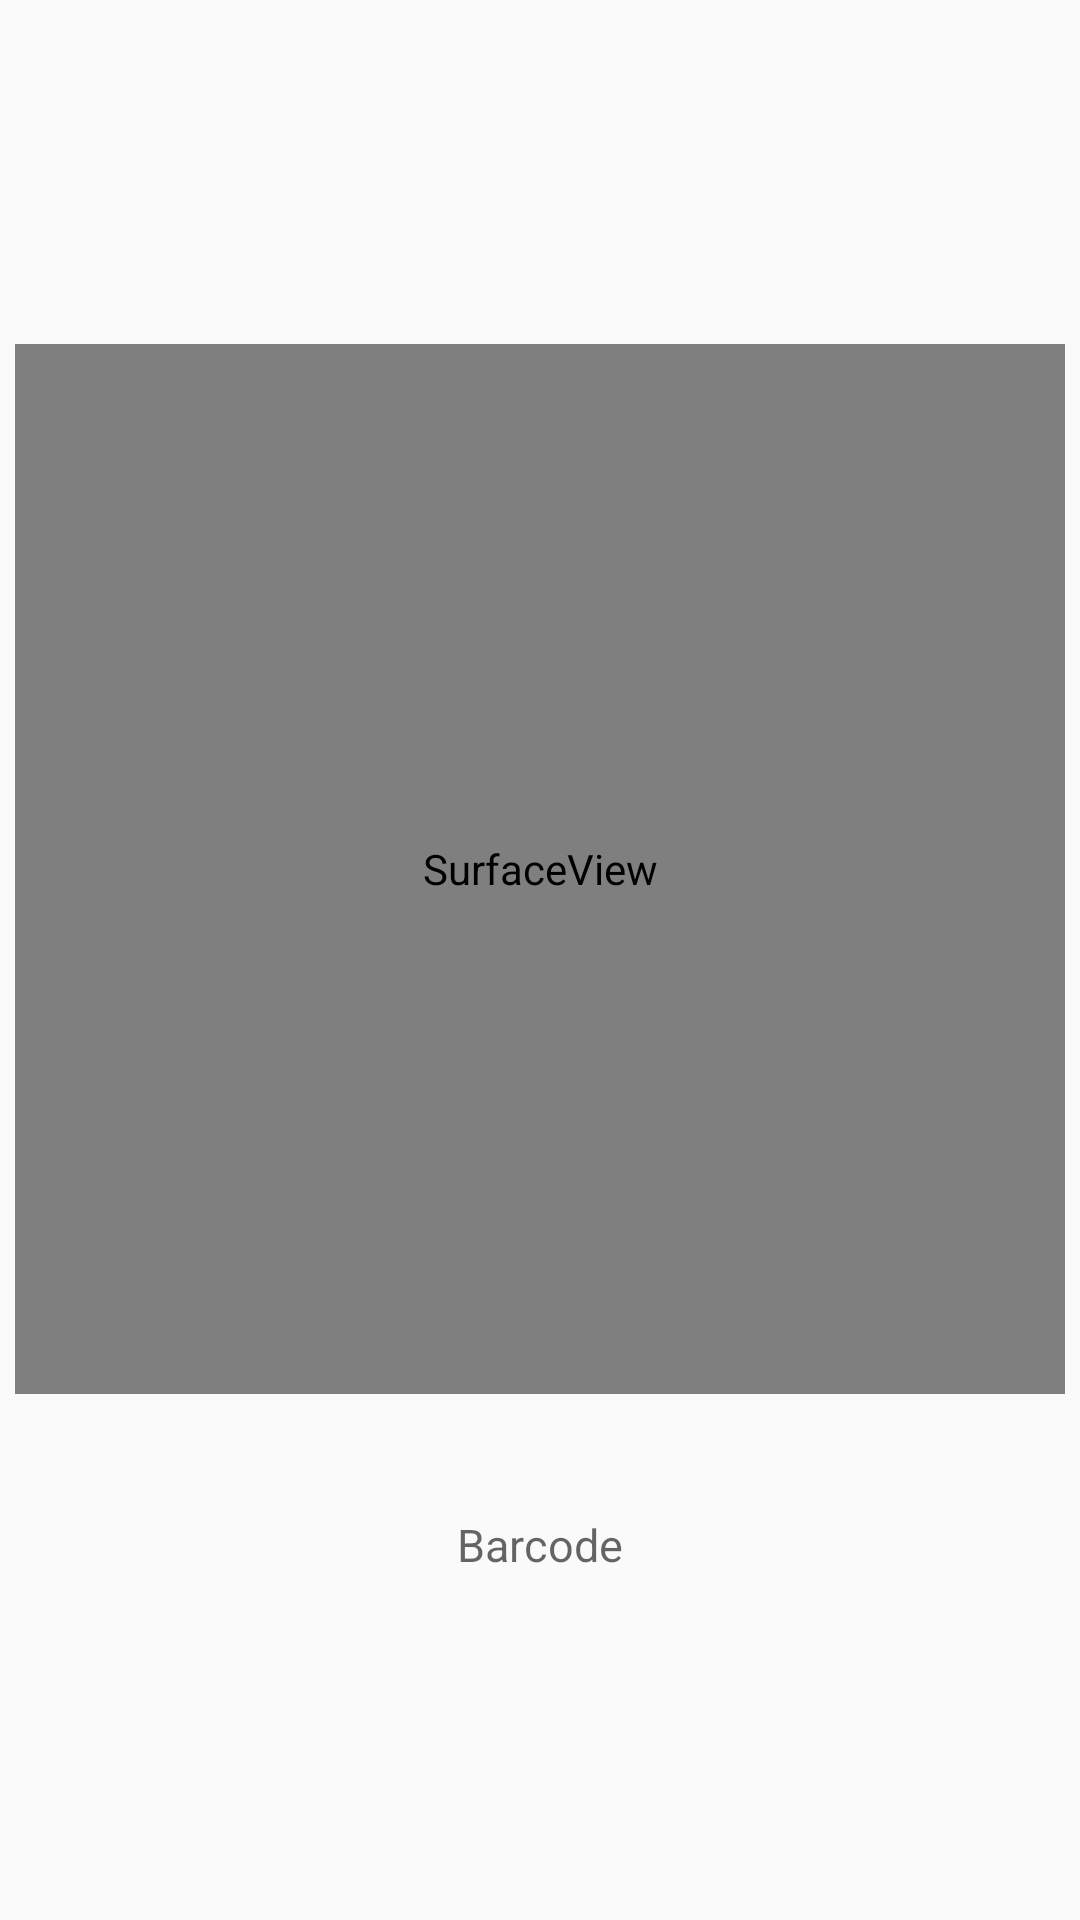

Here is an Android app screen rendered from its layout file. Give the layout XML and the strings, colors and styles it references.
<!-- AndroidManifest.xml: application theme Theme.5StarApp_test1 -->
<!-- res/layout/activity_scan.xml -->
<?xml version="1.0" encoding="utf-8"?>
<LinearLayout xmlns:android="http://schemas.android.com/apk/res/android"
    xmlns:app="http://schemas.android.com/apk/res-auto"
    xmlns:tools="http://schemas.android.com/tools"
    android:layout_width="match_parent"
    android:layout_height="match_parent"
    android:orientation="vertical"
    android:gravity="center"
    tools:context=".ScanActivity">

    <SurfaceView
        android:id="@+id/surface_view"
        android:layout_width="350dp"
        android:layout_height="350dp"
        android:layout_margin="10dp"/>
    <TextView
        android:id="@+id/tv1"
        android:layout_width="wrap_content"
        android:layout_height="wrap_content"
        android:text=""
        android:textSize="15sp"
        android:padding="10dp"
        app:layout_constraintBottom_toBottomOf="@+id/btn_scan"
        app:layout_constraintLeft_toLeftOf="parent"
        app:layout_constraintRight_toRightOf="parent"
        app:layout_constraintTop_toTopOf="parent"
        android:layout_marginTop="20dp"
        android:hint="Barcode"/>

</LinearLayout>
<!-- resources referenced by this layout -->
<resources>
  <style name="Theme.5StarApp_test1" parent="Theme.MaterialComponents.Light.NoActionBar.Bridge">
          
          <item name="colorPrimary">@color/color_primary</item>
          <item name="colorPrimaryDark">@color/color_primary_dark</item>
          <item name="colorAccent">@color/color_accent</item>
          <item name="colorOnSecondary">@color/black</item>
          
          
      </style>
  <color name="color_primary">#A2416B</color>
  <color name="color_primary_dark">#852747</color>
  <color name="color_accent">#272727</color>
  <color name="black">#000</color>
</resources>
